2-way image classification set "lemon_dataset" from GitHub (Dante-Cadiz/lemon-qualitycontrol); label vocabulary: bad quality, good quality.

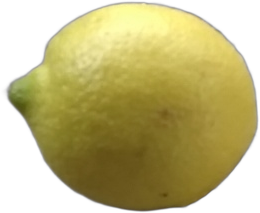
Label: good quality

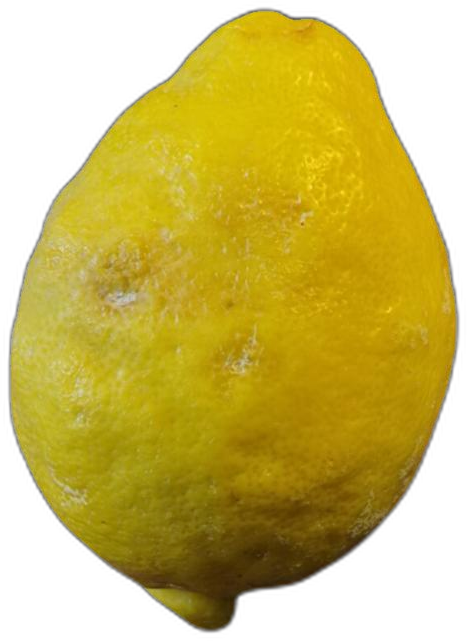
Label: bad quality

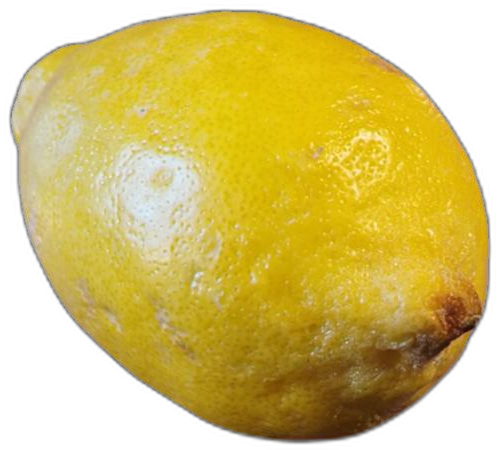
Label: bad quality

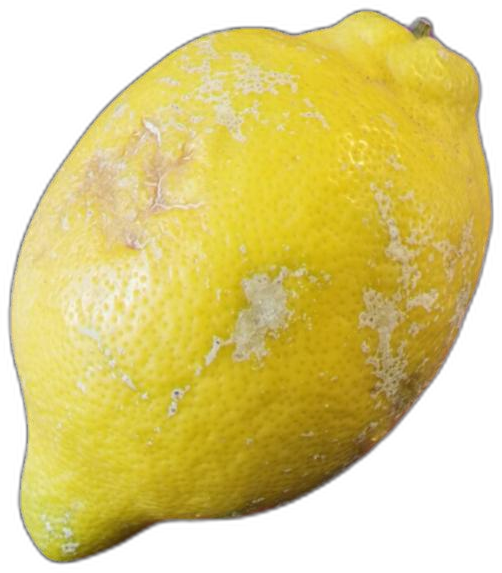
Label: bad quality

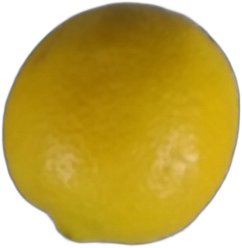
Label: good quality

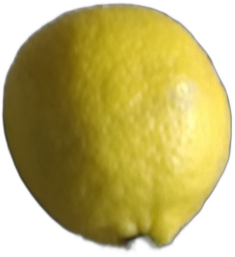
Label: good quality
